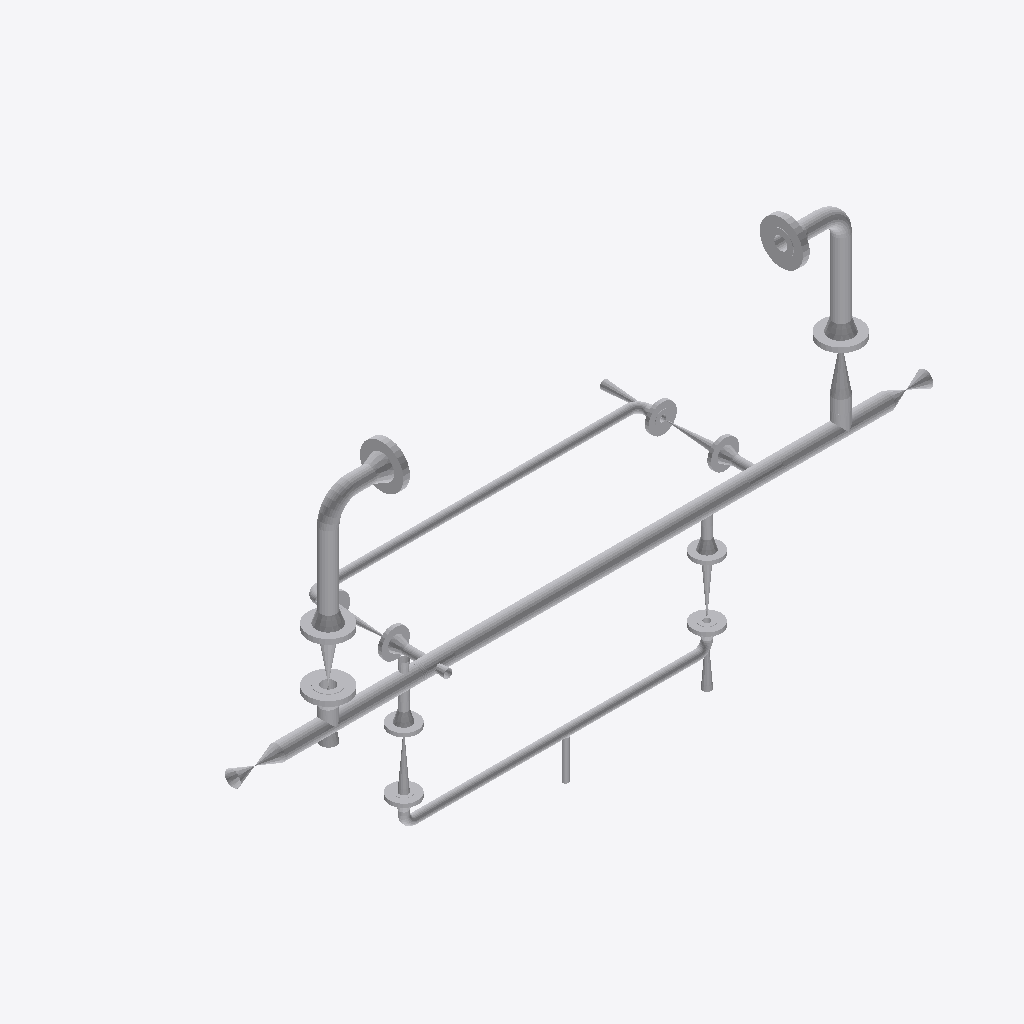
Isometric view of an IFC building model (IFC-SPF (STEP), schema IFC2X3, length unit millimetre), seen from the south-west, elements coloured by IFC class: 53 other elements (light grey).
Extent 2.6 m × 0.7 m × 1.5 m (x, y, z). Elements (53): 21 IfcFlowController, 20 IfcFlowSegment, 12 IfcFlowFitting.

HEADER;
FILE_DESCRIPTION(('ViewDefinition [CoordinationView]'),'2;1');
FILE_NAME('/home/giovanni/IdeaProjects/ifc/ifc-out/sk/05ML120001402A.ifc','2020-10-08T19:34:42',(''),('Antea S.r.l.'),'IFC.JAVA 0.0.1-SNAPSHOT','Antea IFC Export 0.0.1-SNAPSHOT','');
FILE_SCHEMA(('IFC2X3'));
ENDSEC;
DATA;
#15=IFCPROJECT('1jDLUfRkf758q9q4dwmnsh',#6,'05-ML-120-0-014-02A',$,$,$,$,(#9),#14);
#16=IFCSITE('1krRHErm9CTv9rk1s_gmtg',#6,$,$,$,$,$,$,.COMPLEX.,$,$,$,$,$);
#196=IFCFLOWSEGMENT('2VfBIUyqPCSgJkAVS9khpM',#6,'Shell','{?  "CATEGORY" : "TUBTUBI",?  "ADESCR" : "Derivazione",?  "NCOR_ALLOW" : 3,?  "NDIAMETRO" : 60.33,?  "ASCHEDULE" : "80",?  "ITIPO_STD" : "0-ANSI",?  "ITIPO_FAMSPEC" : "",?  "AGRUPPO_SCH" : "02A",?  "N',$,#188,#195,$);
#95=IFCFLOWSEGMENT('18adbCIcvFjhROVaOV1hDU',#6,'Shell','{?  "CATEGORY" : "TUBTUBI",?  "ADESCR" : "TB5293924",?  "NCOR_ALLOW" : 3,?  "NDIAMETRO" : 33.4,?  "ASCHEDULE" : "80",?  "ITIPO_STD" : "0-ANSI",?  "ITIPO_FAMSPEC" : "",?  "AGRUPPO_SCH" : "02A",?  "NSPE',$,#87,#94,$);
#117=IFCFLOWSEGMENT('3Dac6$VVvBqgIZELzkOgiW',#6,'Shell','{?  "CATEGORY" : "TUBTUBI",?  "ADESCR" : "TB5293929",?  "NCOR_ALLOW" : 3,?  "NDIAMETRO" : 33.4,?  "ASCHEDULE" : "80",?  "ITIPO_STD" : "0-ANSI",?  "ITIPO_FAMSPEC" : "",?  "AGRUPPO_SCH" : "02A",?  "NSPE',$,#109,#116,$);
#357=IFCFLOWCONTROLLER('3XCtDRirn3$9Sxh5JBUjpo',#6,'Nozzle','{?  "CATEGORY" : "TUBFLANGE",?  "ADESCR" : "FL5292942",?  "NCOR_ALLOW" : 3,?  "NDIAMETRO" : 60.33,?  "ITIPO_TENUTA" : "0-TFG_NONE",?  "ASCHEDULE" : "80",?  "ACLASS" : "600",?  "ITIPO_STD" : "0-ANSI",?',$,#356,#326,$);
#327=IFCFLOWCONTROLLER('1I2V0i6K9EFQCooCfXv010',#6,'Nozzle','{?  "CATEGORY" : "TUBFLANGE",?  "ADESCR" : "FL5292895",?  "NCOR_ALLOW" : 3,?  "NDIAMETRO" : 60.33,?  "ITIPO_TENUTA" : "0-TFG_NONE",?  "ASCHEDULE" : "80",?  "ACLASS" : "600",?  "ITIPO_STD" : "0-ANSI",?',$,#311,#326,$);
#251=IFCFLOWSEGMENT('2GmEF2A9n6X8G5Np9CZHI_',#6,'Shell','{?  "CATEGORY" : "TUBTUBI",?  "ADESCR" : "TB5292939",?  "NCOR_ALLOW" : 3,?  "NDIAMETRO" : 60.33,?  "ASCHEDULE" : "80",?  "ITIPO_STD" : "0-ANSI",?  "ITIPO_FAMSPEC" : "",?  "AGRUPPO_SCH" : "02A",?  "NSP',$,#243,#250,$);
#163=IFCFLOWSEGMENT('3kUj3CakfENg8YlmxSPd3l',#6,'Shell','{?  "CATEGORY" : "TUBTUBI",?  "ADESCR" : "CU5292893",?  "NCOR_ALLOW" : 3,?  "NDIAMETRO" : 60.33,?  "ASCHEDULE" : "80",?  "ITIPO_STD" : "0-ANSI",?  "ITIPO_FAMSPEC" : "",?  "AGRUPPO_SCH" : "02A",?  "NSP',$,#155,#162,$);
#350=IFCFLOWCONTROLLER('3H3IkQt3z1Ig679LKJauaA',#6,'Nozzle','{?  "CATEGORY" : "TUBFLANGE",?  "ADESCR" : "FL5292899",?  "NCOR_ALLOW" : 3,?  "NDIAMETRO" : 60.33,?  "ITIPO_TENUTA" : "0-TFG_NONE",?  "ASCHEDULE" : "80",?  "ACLASS" : "150",?  "ITIPO_STD" : "0-ANSI",?',$,#349,#345,$);
#353=IFCFLOWCONTROLLER('0r6eP4CGD0QuP5B6moWFEy',#6,'Nozzle','{?  "CATEGORY" : "TUBFLANGE",?  "ADESCR" : "FL5292938",?  "NCOR_ALLOW" : 3,?  "NDIAMETRO" : 60.33,?  "ITIPO_TENUTA" : "0-TFG_NONE",?  "ASCHEDULE" : "80",?  "ACLASS" : "150",?  "ITIPO_STD" : "0-ANSI",?',$,#352,#345,$);
#346=IFCFLOWCONTROLLER('0kiD863nH4BPK81omPffft',#6,'Nozzle','{?  "CATEGORY" : "TUBFLANGE",?  "ADESCR" : "FL5292897",?  "NCOR_ALLOW" : 3,?  "NDIAMETRO" : 60.33,?  "ITIPO_TENUTA" : "0-TFG_NONE",?  "ASCHEDULE" : "80",?  "ACLASS" : "150",?  "ITIPO_STD" : "0-ANSI",?',$,#330,#345,$);
#440=IFCFLOWFITTING('1XGY$HU4H6wQeTlucCLCwS',#6,'Curve','{?  "CATEGORY" : "TUBCURVE",?  "ADESCR" : "CU5292893",?  "NANGOLO" : 89.9998902356654,?  "NCOR_ALLOW" : 3,?  "NDIAMETRO" : 60.33,?  "ASCHEDULE" : "80",?  "ITIPO_STD" : "0-ANSI",?  "ITIPO_FAMSPEC" : ""',$,#433,#439,$);
#218=IFCFLOWSEGMENT('0G2UXGUM17$v6QHXOW$PJq',#6,'Shell','{?  "CATEGORY" : "TUBTUBI",?  "ADESCR" : "Derivazione",?  "NCOR_ALLOW" : 3,?  "NDIAMETRO" : 60.33,?  "ASCHEDULE" : "80",?  "ITIPO_STD" : "0-ANSI",?  "ITIPO_FAMSPEC" : "",?  "AGRUPPO_SCH" : "02A",?  "N',$,#210,#217,$);
#185=IFCFLOWSEGMENT('1WD5WlwGH3AvAxYZfAhUva',#6,'Shell','{?  "CATEGORY" : "TUBTUBI",?  "ADESCR" : "Derivazione",?  "NCOR_ALLOW" : 3,?  "NDIAMETRO" : 60.33,?  "ASCHEDULE" : "80",?  "ITIPO_STD" : "0-ANSI",?  "ITIPO_FAMSPEC" : "",?  "AGRUPPO_SCH" : "02A",?  "N',$,#177,#184,$);
#403=IFCFLOWFITTING('1ikEaFuvLCGA3me7zQncNo',#6,'Tee','{?  "CATEGORY" : "TUBDIRAME",?  "ADESCR" : "Derivazione",?  "NDIAMETRO1" : 60.33,?  "NCOR_ALLOW" : 3,?  "ASCHEDULE" : "80",?  "ITIPO_STD" : "0-ANSI",?  "ITIPO_FAMSPEC" : "",?  "AGRUPPO_SCH" : "02A",? ',$,#402,#390,$);
#399=IFCFLOWFITTING('0TVPYUkLn4aQzkFgPtjXJ_',#6,'Tee','{?  "CATEGORY" : "TUBDIRAME",?  "ADESCR" : "Derivazione",?  "NDIAMETRO1" : 60.33,?  "NCOR_ALLOW" : 3,?  "ASCHEDULE" : "80",?  "ITIPO_STD" : "0-ANSI",?  "ITIPO_FAMSPEC" : "",?  "AGRUPPO_SCH" : "02A",? ',$,#398,#390,$);
#309=IFCFLOWCONTROLLER('01kN8dysT4QOs45AEW5xhu',#6,'Nozzle','{?  "CATEGORY" : "TUBFLANGE",?  "ADESCR" : "FL5292931",?  "NCOR_ALLOW" : 3,?  "NDIAMETRO" : 33.4,?  "ITIPO_TENUTA" : "0-TFG_NONE",?  "ASCHEDULE" : "80",?  "ACLASS" : "150",?  "ITIPO_STD" : "0-ANSI",? ',$,#308,#281,$);
#301=IFCFLOWCONTROLLER('25fkZb$Gf6rQyMCYOHKuq6',#6,'Nozzle','{?  "CATEGORY" : "TUBFLANGE",?  "ADESCR" : "FL5292925",?  "NCOR_ALLOW" : 3,?  "NDIAMETRO" : 33.4,?  "ITIPO_TENUTA" : "0-TFG_NONE",?  "ASCHEDULE" : "80",?  "ACLASS" : "150",?  "ITIPO_STD" : "0-ANSI",? ',$,#300,#281,$);
#174=IFCFLOWSEGMENT('0Jb5Q4JTH1L9s_zhsTa_iH',#6,'Shell','{?  "CATEGORY" : "TUBTUBI",?  "ADESCR" : "Derivazione",?  "NCOR_ALLOW" : 3,?  "NDIAMETRO" : 60.33,?  "ASCHEDULE" : "80",?  "ITIPO_STD" : "0-ANSI",?  "ITIPO_FAMSPEC" : "",?  "AGRUPPO_SCH" : "02A",?  "N',$,#166,#173,$);
#378=IFCFLOWFITTING('0o9QQIIaLE9vumBnsc$SOr',#6,'Tee','{?  "CATEGORY" : "TUBDIRAME",?  "ADESCR" : "Derivazione",?  "NDIAMETRO1" : 60.33,?  "NCOR_ALLOW" : 3,?  "ASCHEDULE" : "80",?  "ITIPO_STD" : "0-ANSI",?  "ITIPO_FAMSPEC" : "",?  "AGRUPPO_SCH" : "02A",? ',$,#360,#377,$);
#407=IFCFLOWFITTING('2er0nG8dP1WwIVcumtzlwh',#6,'Tee','{?  "CATEGORY" : "TUBDIRAME",?  "ADESCR" : "Derivazione",?  "NDIAMETRO1" : 60.33,?  "NCOR_ALLOW" : 3,?  "ASCHEDULE" : "80",?  "ITIPO_STD" : "0-ANSI",?  "ITIPO_FAMSPEC" : "",?  "AGRUPPO_SCH" : "02A",? ',$,#406,#377,$);
#297=IFCFLOWCONTROLLER('2nysuBeKj06P30oiD09nmV',#6,'Nozzle','{?  "CATEGORY" : "TUBFLANGE",?  "ADESCR" : "FL5292923",?  "NCOR_ALLOW" : 3,?  "NDIAMETRO" : 33.4,?  "ITIPO_TENUTA" : "0-TFG_NONE",?  "ASCHEDULE" : "80",?  "ACLASS" : "150",?  "ITIPO_STD" : "0-ANSI",? ',$,#296,#281,$);
#289=IFCFLOWCONTROLLER('0l9lXXs4DBhxeLEFvlH9NI',#6,'Nozzle','{?  "CATEGORY" : "TUBFLANGE",?  "ADESCR" : "FL5292917",?  "NCOR_ALLOW" : 3,?  "NDIAMETRO" : 33.4,?  "ITIPO_TENUTA" : "0-TFG_NONE",?  "ASCHEDULE" : "80",?  "ACLASS" : "150",?  "ITIPO_STD" : "0-ANSI",? ',$,#288,#281,$);
#305=IFCFLOWCONTROLLER('1DOgSRf9fBah0$$kHYoeQY',#6,'Nozzle','{?  "CATEGORY" : "TUBFLANGE",?  "ADESCR" : "FL5292929",?  "NCOR_ALLOW" : 3,?  "NDIAMETRO" : 33.4,?  "ITIPO_TENUTA" : "0-TFG_NONE",?  "ASCHEDULE" : "80",?  "ACLASS" : "150",?  "ITIPO_STD" : "0-ANSI",? ',$,#304,#281,$);
#282=IFCFLOWCONTROLLER('3SAvtOuzn57fm3FOm63goE',#6,'Nozzle','{?  "CATEGORY" : "TUBFLANGE",?  "ADESCR" : "FL5292913",?  "NCOR_ALLOW" : 3,?  "NDIAMETRO" : 33.4,?  "ITIPO_TENUTA" : "0-TFG_NONE",?  "ASCHEDULE" : "80",?  "ACLASS" : "150",?  "ITIPO_STD" : "0-ANSI",? ',$,#264,#281,$);
#395=IFCFLOWFITTING('3ZNPu$Yzn5ZRc6ZWUJMxga',#6,'Tee','{?  "CATEGORY" : "TUBDIRAME",?  "ADESCR" : "Derivazione",?  "NDIAMETRO1" : 60.33,?  "NCOR_ALLOW" : 3,?  "ASCHEDULE" : "80",?  "ITIPO_STD" : "0-ANSI",?  "ITIPO_FAMSPEC" : "",?  "AGRUPPO_SCH" : "02A",? ',$,#394,#390,$);
#391=IFCFLOWFITTING('3tHMPNhqjC3xuP3w51FJaL',#6,'Tee','{?  "CATEGORY" : "TUBDIRAME",?  "ADESCR" : "Derivazione",?  "NDIAMETRO1" : 60.33,?  "NCOR_ALLOW" : 3,?  "ASCHEDULE" : "80",?  "ITIPO_STD" : "0-ANSI",?  "ITIPO_FAMSPEC" : "",?  "AGRUPPO_SCH" : "02A",? ',$,#381,#390,$);
#554=IFCFLOWCONTROLLER('0PtfriryD7LfNsIAopzIlf',#6,'Valve','{?  "CATEGORY" : "TUBVALVOLE",?  "ADESCR" : "VL5292902",?  "IACCESSO" : "0-Sconoscuito",?  "NDIAMETRO" : 60.33,?  "ITIPO_VALVOLA" : "1-VALVE_STD",?  "ITIPO_COLL" : "1-COLL_SALDATO",?  "IOVOLANTINO" : ',$,#540,#553,$);
#286=IFCFLOWCONTROLLER('286SNynpb98QCCi5lQU885',#6,'Nozzle','{?  "CATEGORY" : "TUBFLANGE",?  "ADESCR" : "FL5292915",?  "NCOR_ALLOW" : 3,?  "NDIAMETRO" : 33.4,?  "ITIPO_TENUTA" : "0-TFG_NONE",?  "ASCHEDULE" : "80",?  "ACLASS" : "150",?  "ITIPO_STD" : "0-ANSI",? ',$,#285,#281,$);
#229=IFCFLOWSEGMENT('0LFV6olzD9fhCLotWB3n5V',#6,'Shell','{?  "CATEGORY" : "TUBTUBI",?  "ADESCR" : "Derivazione",?  "NCOR_ALLOW" : 3,?  "NDIAMETRO" : 60.33,?  "ASCHEDULE" : "80",?  "ITIPO_STD" : "0-ANSI",?  "ITIPO_FAMSPEC" : "",?  "AGRUPPO_SCH" : "02A",?  "N',$,#221,#228,$);
#588=IFCFLOWCONTROLLER('0qmIfKb6H9U9AQ6C1gyqZE',#6,'Valve','{?  "CATEGORY" : "TUBVALVOLE",?  "ADESCR" : "VL5292937",?  "IACCESSO" : "0-Sconoscuito",?  "NDIAMETRO" : 60.33,?  "ITIPO_VALVOLA" : "1-VALVE_STD",?  "ITIPO_COLL" : "0-COLL_FLANGIATO",?  "IOVOLANTINO" ',$,#574,#587,$);
#450=IFCFLOWFITTING('0OaB1$zYXBhA5SLlSFBbEY',#6,'Curve','{?  "CATEGORY" : "TUBCURVE",?  "ADESCR" : "CU5292940",?  "NANGOLO" : 90,?  "NCOR_ALLOW" : 3,?  "NDIAMETRO" : 60.33,?  "ASCHEDULE" : "80",?  "ITIPO_STD" : "0-ANSI",?  "ITIPO_FAMSPEC" : "",?  "AGRUPPO_S',$,#443,#449,$);
#519=IFCFLOWCONTROLLER('0qgRpv68XBiBBDaI9Wul__',#6,'Valve','{?  "CATEGORY" : "TUBVALVOLE",?  "ADESCR" : "VL5292930",?  "IACCESSO" : "0-Sconoscuito",?  "NDIAMETRO" : 33.4,?  "ITIPO_VALVOLA" : "1-VALVE_STD",?  "ITIPO_COLL" : "0-COLL_FLANGIATO",?  "IOVOLANTINO" :',$,#505,#518,$);
#502=IFCFLOWCONTROLLER('2dFZBw$hvDweUQQ5ZXyTCI',#6,'Valve','{?  "CATEGORY" : "TUBVALVOLE",?  "ADESCR" : "VL5292924",?  "IACCESSO" : "0-Sconoscuito",?  "NDIAMETRO" : 33.4,?  "ITIPO_VALVOLA" : "1-VALVE_STD",?  "ITIPO_COLL" : "0-COLL_FLANGIATO",?  "IOVOLANTINO" :',$,#488,#501,$);
#468=IFCFLOWCONTROLLER('3gQYxAMaD5Bh$gNa3nWur5',#6,'Valve','{?  "CATEGORY" : "TUBVALVOLE",?  "ADESCR" : "VL5292914",?  "IACCESSO" : "0-Sconoscuito",?  "NDIAMETRO" : 33.4,?  "ITIPO_VALVOLA" : "1-VALVE_STD",?  "ITIPO_COLL" : "0-COLL_FLANGIATO",?  "IOVOLANTINO" :',$,#453,#467,$);
#537=IFCFLOWCONTROLLER('2dReerRkH71gQrZXvo4Elc',#6,'Valve','{?  "CATEGORY" : "TUBVALVOLE",?  "ADESCR" : "VL5292898",?  "IACCESSO" : "0-Sconoscuito",?  "NDIAMETRO" : 60.33,?  "ITIPO_VALVOLA" : "1-VALVE_STD",?  "ITIPO_COLL" : "0-COLL_FLANGIATO",?  "IOVOLANTINO" ',$,#522,#536,$);
#262=IFCFLOWSEGMENT('1hdA$jcyD5vPR_XC8IKiN8',#6,'Shell','{?  "CATEGORY" : "TUBTUBI",?  "ADESCR" : "CU5292940",?  "NCOR_ALLOW" : 3,?  "NDIAMETRO" : 60.33,?  "ASCHEDULE" : "80",?  "ITIPO_STD" : "0-ANSI",?  "ITIPO_FAMSPEC" : "",?  "AGRUPPO_SCH" : "02A",?  "NSP',$,#254,#261,$);
#571=IFCFLOWCONTROLLER('3e17veV0DB_8Jz1R_imuOG',#6,'Valve','{?  "CATEGORY" : "TUBVALVOLE",?  "ADESCR" : "VL5292935",?  "IACCESSO" : "0-Sconoscuito",?  "NDIAMETRO" : 60.33,?  "ITIPO_VALVOLA" : "1-VALVE_STD",?  "ITIPO_COLL" : "1-COLL_SALDATO",?  "IOVOLANTINO" : ',$,#557,#570,$);
#207=IFCFLOWSEGMENT('1Yp0Rpsu963fylq1nfNKiL',#6,'Shell','{?  "CATEGORY" : "TUBTUBI",?  "ADESCR" : "TB5292926",?  "NCOR_ALLOW" : 3,?  "NDIAMETRO" : 60.33,?  "ASCHEDULE" : "80",?  "ITIPO_STD" : "0-ANSI",?  "ITIPO_FAMSPEC" : "",?  "AGRUPPO_SCH" : "02A",?  "NSP',$,#199,#206,$);
#485=IFCFLOWCONTROLLER('3s_ugBXrf5ygWNSjI9RgQ7',#6,'Valve','{?  "CATEGORY" : "TUBVALVOLE",?  "ADESCR" : "VL5292918",?  "IACCESSO" : "0-Sconoscuito",?  "NDIAMETRO" : 33.4,?  "ITIPO_VALVOLA" : "1-VALVE_STD",?  "ITIPO_COLL" : "0-COLL_FLANGIATO",?  "IOVOLANTINO" :',$,#471,#484,$);
#36=IFCFLOWSEGMENT('0$jjrgpgnB0R3xL$J8z98t',#6,'Shell','{?  "CATEGORY" : "TUBTUBI",?  "ADESCR" : "TB5293935",?  "NCOR_ALLOW" : 3,?  "NDIAMETRO" : 21.34,?  "ASCHEDULE" : "160",?  "ITIPO_STD" : "0-ANSI",?  "ITIPO_FAMSPEC" : "",?  "AGRUPPO_SCH" : "02A",?  "NS',$,#22,#35,$);
#240=IFCFLOWSEGMENT('2alG2HN_LBJu4yx_fWXr05',#6,'Shell','{?  "CATEGORY" : "TUBTUBI",?  "ADESCR" : "Derivazione",?  "NCOR_ALLOW" : 3,?  "NDIAMETRO" : 60.33,?  "ASCHEDULE" : "80",?  "ITIPO_STD" : "0-ANSI",?  "ITIPO_FAMSPEC" : "",?  "AGRUPPO_SCH" : "02A",?  "N',$,#232,#239,$);
#152=IFCFLOWSEGMENT('2C3AULq6DBJehRQ9qj$QpX',#6,'Shell','{?  "CATEGORY" : "TUBTUBI",?  "ADESCR" : "TB5292891",?  "NCOR_ALLOW" : 3,?  "NDIAMETRO" : 60.33,?  "ASCHEDULE" : "80",?  "ITIPO_STD" : "0-ANSI",?  "ITIPO_FAMSPEC" : "",?  "AGRUPPO_SCH" : "02A",?  "NSP',$,#144,#151,$);
#418=IFCFLOWFITTING('0HqDDUdMXFOwrzMCfa9G2K',#6,'Curve','{?  "CATEGORY" : "TUBCURVE",?  "ADESCR" : "CU5293923",?  "NANGOLO" : 90,?  "NCOR_ALLOW" : 3,?  "NDIAMETRO" : 33.4,?  "ASCHEDULE" : "80",?  "ITIPO_STD" : "0-ANSI",?  "ITIPO_FAMSPEC" : "",?  "AGRUPPO_SC',$,#410,#417,$);
#426=IFCFLOWFITTING('0Sp3A0tE1FnhQWxRxcDB0C',#6,'Curve','{?  "CATEGORY" : "TUBCURVE",?  "ADESCR" : "CU5293928",?  "NANGOLO" : 90,?  "NCOR_ALLOW" : 3,?  "NDIAMETRO" : 33.4,?  "ASCHEDULE" : "80",?  "ITIPO_STD" : "0-ANSI",?  "ITIPO_FAMSPEC" : "",?  "AGRUPPO_SC',$,#425,#417,$);
#430=IFCFLOWFITTING('0U5Mx25qHEHwoWl13ecBuW',#6,'Curve','{?  "CATEGORY" : "TUBCURVE",?  "ADESCR" : "CU5293930",?  "NANGOLO" : 90,?  "NCOR_ALLOW" : 3,?  "NDIAMETRO" : 33.4,?  "ASCHEDULE" : "80",?  "ITIPO_STD" : "0-ANSI",?  "ITIPO_FAMSPEC" : "",?  "AGRUPPO_SC',$,#429,#417,$);
#293=IFCFLOWCONTROLLER('1BXCyUwvL6TfPbre653Szq',#6,'Nozzle','{?  "CATEGORY" : "TUBFLANGE",?  "ADESCR" : "FL5292919",?  "NCOR_ALLOW" : 3,?  "NDIAMETRO" : 33.4,?  "ITIPO_TENUTA" : "0-TFG_NONE",?  "ASCHEDULE" : "80",?  "ACLASS" : "150",?  "ITIPO_STD" : "0-ANSI",? ',$,#292,#281,$);
#73=IFCFLOWSEGMENT('3AS4LCB6D0kf_OzMy5M$g1',#6,'Shell','{?  "CATEGORY" : "TUBTUBI",?  "ADESCR" : "Derivazione",?  "NCOR_ALLOW" : 3,?  "NDIAMETRO" : 33.4,?  "ASCHEDULE" : "80",?  "ITIPO_STD" : "0-ANSI",?  "ITIPO_FAMSPEC" : "",?  "AGRUPPO_SCH" : "02A",?  "NS',$,#65,#72,$);
#141=IFCFLOWSEGMENT('0JRI79edXCieJCrA1963wd',#6,'Shell','{?  "CATEGORY" : "TUBTUBI",?  "ADESCR" : "TB5292891",?  "NCOR_ALLOW" : 3,?  "NDIAMETRO" : 60.33,?  "ASCHEDULE" : "80",?  "ITIPO_STD" : "0-ANSI",?  "ITIPO_FAMSPEC" : "",?  "AGRUPPO_SCH" : "02A",?  "NSP',$,#131,#140,$);
#422=IFCFLOWFITTING('1QvMaFiR52AAGQtOSmi5I1',#6,'Curve','{?  "CATEGORY" : "TUBCURVE",?  "ADESCR" : "CU5293925",?  "NANGOLO" : 90,?  "NCOR_ALLOW" : 3,?  "NDIAMETRO" : 33.4,?  "ASCHEDULE" : "80",?  "ITIPO_STD" : "0-ANSI",?  "ITIPO_FAMSPEC" : "",?  "AGRUPPO_SC',$,#421,#417,$);
#50=IFCFLOWSEGMENT('1YNWTIQ_963x4NcuIycNPC',#6,'Shell','{?  "CATEGORY" : "TUBTUBI",?  "ADESCR" : "Derivazione",?  "NCOR_ALLOW" : 3,?  "NDIAMETRO" : 33.4,?  "ASCHEDULE" : "80",?  "ITIPO_STD" : "0-ANSI",?  "ITIPO_FAMSPEC" : "",?  "AGRUPPO_SCH" : "02A",?  "NS',$,#40,#49,$);
#62=IFCFLOWSEGMENT('0yUMVAJDD9ROMOHGXbKrdO',#6,'Shell','{?  "CATEGORY" : "TUBTUBI",?  "ADESCR" : "Derivazione",?  "NCOR_ALLOW" : 3,?  "NDIAMETRO" : 33.4,?  "ASCHEDULE" : "80",?  "ITIPO_STD" : "0-ANSI",?  "ITIPO_FAMSPEC" : "",?  "AGRUPPO_SCH" : "02A",?  "NS',$,#54,#61,$);
#84=IFCFLOWSEGMENT('0j8t2th6X3bgv$43xcnQK2',#6,'Shell','{?  "CATEGORY" : "TUBTUBI",?  "ADESCR" : "Derivazione",?  "NCOR_ALLOW" : 3,?  "NDIAMETRO" : 33.4,?  "ASCHEDULE" : "80",?  "ITIPO_STD" : "0-ANSI",?  "ITIPO_FAMSPEC" : "",?  "AGRUPPO_SCH" : "02A",?  "NS',$,#76,#83,$);
#128=IFCFLOWSEGMENT('3DbTeDpKP7$u4VXTyIVAw3',#6,'Shell','{?  "CATEGORY" : "TUBTUBI",?  "ADESCR" : "TB5293931",?  "NCOR_ALLOW" : 3,?  "NDIAMETRO" : 33.4,?  "ASCHEDULE" : "80",?  "ITIPO_STD" : "0-ANSI",?  "ITIPO_FAMSPEC" : "",?  "AGRUPPO_SCH" : "02A",?  "NSPE',$,#120,#127,$);
ENDSEC;
